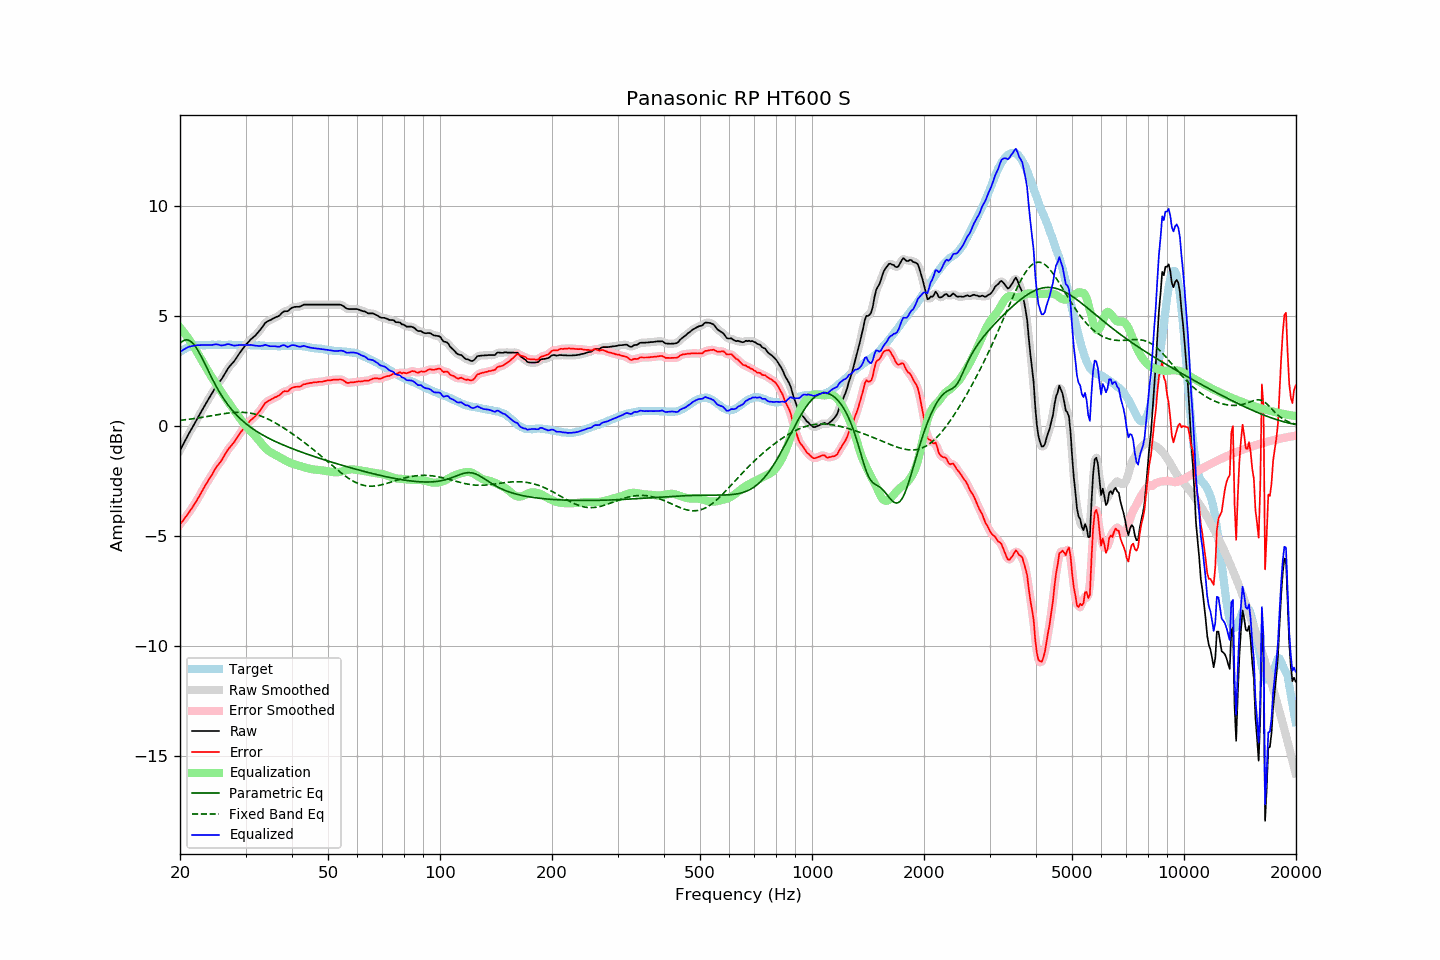

The file beside this chart, header and first rows:
frequency, raw, error, smoothed, error_smoothed, equalization, parametric_eq, fixed_band_eq, equalized_raw, equalized_smoothed, target
20.00, -1.11, -4.47, -1.11, -4.47, 4.47, 3.75, 0.25, 3.36, 3.35, 3.36
20.20, -0.97, -4.38, -0.97, -4.38, 4.38, 3.82, 0.26, 3.41, 3.41, 3.41
20.40, -0.83, -4.29, -0.83, -4.28, 4.29, 3.87, 0.27, 3.46, 3.46, 3.46
20.61, -0.69, -4.18, -0.69, -4.19, 4.19, 3.90, 0.28, 3.50, 3.50, 3.49
20.81, -0.55, -4.09, -0.55, -4.09, 4.09, 3.91, 0.29, 3.54, 3.54, 3.54
21.02, -0.41, -3.99, -0.41, -3.98, 3.99, 3.90, 0.30, 3.58, 3.58, 3.58
21.23, -0.28, -3.88, -0.28, -3.88, 3.88, 3.87, 0.31, 3.60, 3.60, 3.60
21.44, -0.16, -3.78, -0.16, -3.78, 3.78, 3.82, 0.32, 3.62, 3.62, 3.62
21.66, -0.03, -3.67, -0.03, -3.66, 3.66, 3.75, 0.33, 3.63, 3.64, 3.64
21.87, 0.10, -3.55, 0.10, -3.55, 3.55, 3.66, 0.34, 3.65, 3.65, 3.65
22.09, 0.23, -3.44, 0.23, -3.43, 3.43, 3.56, 0.35, 3.66, 3.66, 3.67
22.31, 0.36, -3.32, 0.36, -3.31, 3.31, 3.44, 0.36, 3.67, 3.67, 3.68
22.54, 0.49, -3.19, 0.49, -3.19, 3.18, 3.32, 0.37, 3.67, 3.67, 3.68
22.76, 0.62, -3.06, 0.62, -3.05, 3.05, 3.18, 0.38, 3.67, 3.67, 3.68
22.99, 0.75, -2.92, 0.75, -2.92, 2.93, 3.04, 0.39, 3.68, 3.67, 3.67
23.22, 0.88, -2.79, 0.88, -2.79, 2.80, 2.89, 0.41, 3.68, 3.68, 3.67
23.45, 1.00, -2.66, 1.00, -2.66, 2.67, 2.74, 0.42, 3.67, 3.68, 3.66
23.69, 1.13, -2.55, 1.13, -2.54, 2.55, 2.59, 0.43, 3.67, 3.67, 3.67
23.92, 1.25, -2.42, 1.25, -2.43, 2.42, 2.44, 0.44, 3.67, 3.67, 3.67
24.16, 1.37, -2.31, 1.37, -2.31, 2.30, 2.29, 0.46, 3.67, 3.67, 3.68
24.40, 1.49, -2.20, 1.49, -2.19, 2.19, 2.15, 0.47, 3.68, 3.68, 3.69
24.65, 1.62, -2.06, 1.62, -2.07, 2.07, 2.01, 0.48, 3.69, 3.69, 3.68
24.89, 1.74, -1.94, 1.74, -1.95, 1.96, 1.87, 0.49, 3.70, 3.70, 3.68
25.14, 1.85, -1.83, 1.85, -1.84, 1.85, 1.74, 0.51, 3.70, 3.70, 3.68
25.39, 1.95, -1.74, 1.95, -1.74, 1.74, 1.61, 0.52, 3.69, 3.69, 3.69
25.65, 2.04, -1.65, 2.04, -1.64, 1.63, 1.48, 0.53, 3.67, 3.67, 3.69
25.91, 2.14, -1.54, 2.14, -1.54, 1.52, 1.37, 0.54, 3.65, 3.66, 3.68
26.16, 2.26, -1.42, 2.26, -1.42, 1.41, 1.25, 0.55, 3.67, 3.66, 3.68
26.43, 2.38, -1.30, 2.38, -1.30, 1.30, 1.14, 0.56, 3.68, 3.68, 3.68
26.69, 2.51, -1.17, 2.51, -1.17, 1.19, 1.04, 0.58, 3.70, 3.70, 3.68
26.96, 2.63, -1.06, 2.62, -1.07, 1.09, 0.94, 0.58, 3.72, 3.71, 3.69
27.23, 2.72, -0.97, 2.72, -0.97, 0.98, 0.85, 0.59, 3.70, 3.70, 3.69
27.50, 2.80, -0.89, 2.80, -0.88, 0.88, 0.76, 0.60, 3.68, 3.68, 3.69
27.77, 2.88, -0.79, 2.88, -0.80, 0.78, 0.67, 0.61, 3.66, 3.66, 3.68
28.05, 2.97, -0.70, 2.98, -0.70, 0.68, 0.59, 0.61, 3.65, 3.65, 3.67
28.33, 3.08, -0.58, 3.08, -0.59, 0.58, 0.51, 0.62, 3.66, 3.66, 3.66
28.62, 3.19, -0.48, 3.19, -0.48, 0.48, 0.44, 0.62, 3.67, 3.67, 3.66
28.90, 3.30, -0.37, 3.30, -0.37, 0.38, 0.36, 0.62, 3.68, 3.67, 3.67
29.19, 3.40, -0.26, 3.40, -0.27, 0.27, 0.29, 0.62, 3.67, 3.68, 3.66
29.48, 3.50, -0.18, 3.50, -0.17, 0.17, 0.23, 0.62, 3.67, 3.68, 3.68
29.78, 3.60, -0.07, 3.60, -0.08, 0.08, 0.17, 0.61, 3.68, 3.67, 3.67
30.08, 3.69, 0.01, 3.69, 0.01, -0.01, 0.10, 0.61, 3.68, 3.67, 3.68
30.38, 3.77, 0.10, 3.77, 0.10, -0.09, 0.05, 0.60, 3.67, 3.68, 3.67
30.68, 3.85, 0.18, 3.85, 0.18, -0.17, -0.01, 0.59, 3.68, 3.68, 3.67
30.99, 3.93, 0.26, 3.92, 0.26, -0.25, -0.06, 0.58, 3.68, 3.67, 3.67
31.30, 3.99, 0.32, 3.99, 0.32, -0.32, -0.12, 0.56, 3.67, 3.67, 3.66
31.61, 4.05, 0.39, 4.05, 0.39, -0.40, -0.17, 0.55, 3.65, 3.66, 3.66
31.93, 4.12, 0.46, 4.12, 0.46, -0.48, -0.21, 0.53, 3.64, 3.65, 3.66
32.24, 4.20, 0.55, 4.20, 0.54, -0.56, -0.26, 0.51, 3.64, 3.64, 3.65
32.57, 4.28, 0.62, 4.28, 0.63, -0.65, -0.31, 0.48, 3.63, 3.63, 3.66
32.89, 4.37, 0.71, 4.37, 0.72, -0.74, -0.35, 0.46, 3.63, 3.63, 3.66
33.22, 4.47, 0.82, 4.47, 0.83, -0.83, -0.39, 0.43, 3.64, 3.65, 3.65
33.55, 4.57, 0.93, 4.58, 0.93, -0.91, -0.43, 0.40, 3.66, 3.66, 3.64
33.89, 4.68, 1.05, 4.66, 1.03, -0.99, -0.47, 0.37, 3.68, 3.67, 3.63
34.23, 4.73, 1.09, 4.73, 1.09, -1.07, -0.51, 0.34, 3.66, 3.66, 3.64
34.57, 4.77, 1.14, 4.77, 1.14, -1.13, -0.55, 0.30, 3.64, 3.64, 3.63
34.92, 4.80, 1.17, 4.80, 1.17, -1.18, -0.59, 0.27, 3.62, 3.62, 3.63
35.27, 4.84, 1.21, 4.84, 1.22, -1.22, -0.63, 0.23, 3.62, 3.62, 3.62
35.62, 4.88, 1.26, 4.88, 1.25, -1.26, -0.66, 0.19, 3.62, 3.62, 3.62
35.97, 4.92, 1.30, 4.92, 1.29, -1.30, -0.70, 0.15, 3.62, 3.62, 3.62
... 635 more rows
